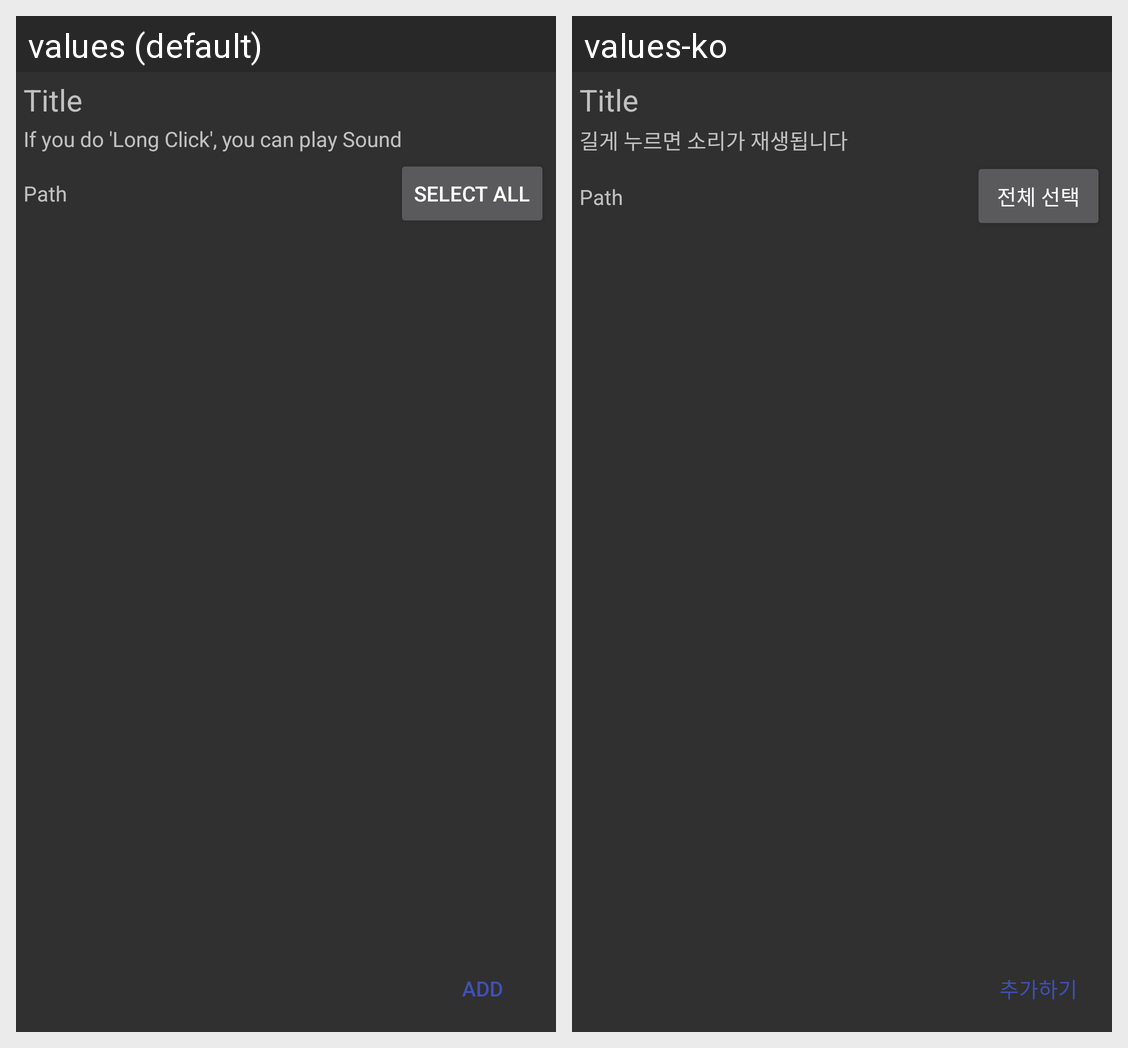

The Android screen above is rendered under two locales of the same app. Produce the string resources it draws, with the default and per-locale values.
Android screen res/layout/dialog_file.xml rendered under 2 locales, left to right: values (default), values-ko. Device: Nexus 5 (rendered at 1080×1920; each locale shown at half size, 540×960, under a caption strip naming it); theme AppTheme.
Strings drawn on this screen, with the default value and each locale's value (text and hints the layout hard-codes, and strings that could not be matched under every locale, appear in the picture but are not listed):

text_file_longClick
  values: If you do 'Long Click', you can play Sound
  values-ko: 길게 누르면 소리가 재생됩니다

button_selectAll
  values: Select All
  values-ko: 전체 선택

button_file_select
  values: Add
  values-ko: 추가하기
